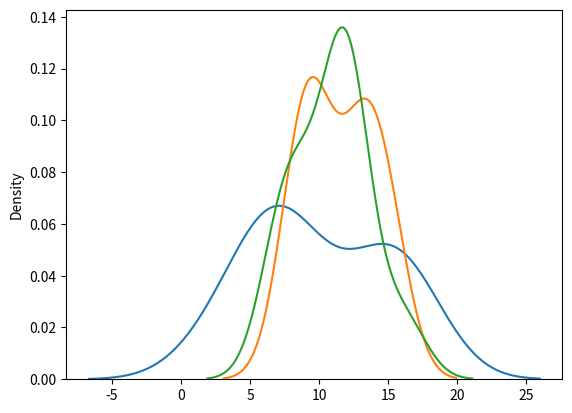

Python code for this plot:
# poisson distribution is discrete trial with continuous trial
from numpy import random
import matplotlib.pyplot as plt
import seaborn as sns

omk1 = random.normal(loc=10, scale=3, size=10)
print(omk1)
sns.distplot(omk1, hist=False, label='normal')
# plt.show()

omk2 = random.binomial(n=40, p=0.3, size=10)
print(omk2)
sns.distplot(omk2, hist=False, label='binomial')
# plt.show()

omk3 = random.poisson(lam=10, size=10)              # lam = n * p = what is more occurred number
print(omk3)                                         # lam is the value around which other values will show
sns.distplot(omk3, hist=False, label='poission')
plt.show()
